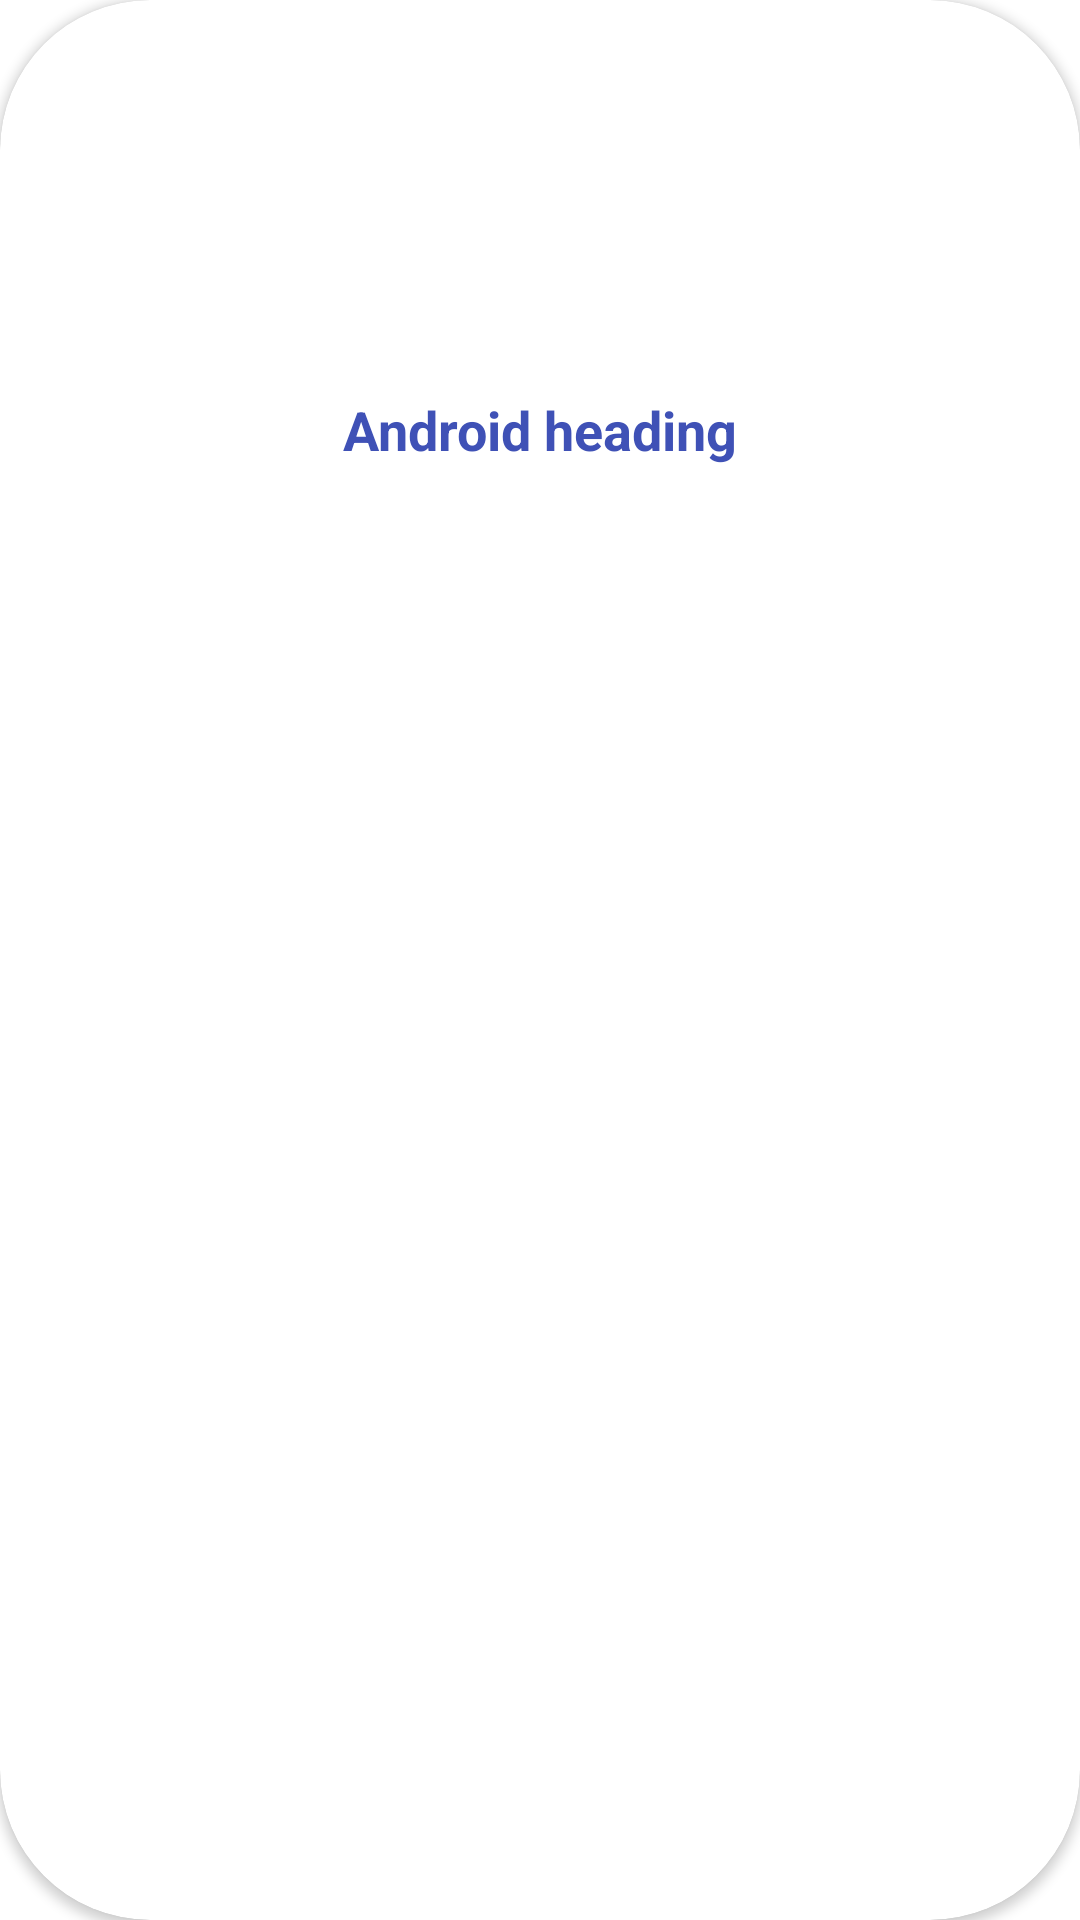

Android layout source for this screen:
<!-- AndroidManifest.xml: application theme Theme.Agro -->
<!-- res/layout/news_rv_item.xml -->
<?xml version="1.0" encoding="utf-8"?>
<androidx.cardview.widget.CardView xmlns:android="http://schemas.android.com/apk/res/android"
    android:layout_width="match_parent"
    xmlns:app="http://schemas.android.com/apk/res-auto"
    android:layout_margin="8dp"
    app:cardCornerRadius="50dp"
    app:cardBackgroundColor="#FFFFFF"
    android:layout_height="wrap_content">
    <RelativeLayout
        android:layout_width="match_parent"
        android:layout_height="wrap_content">
        <ImageView
            android:layout_width="match_parent"
            android:layout_height="125dp"
            android:id="@+id/idIVNews"
            android:scaleType="center"/>
        <TextView
            android:layout_width="match_parent"
            android:layout_height="wrap_content"
            android:layout_below="@+id/idIVNews"
            android:text="Android heading"
            android:textAlignment="center"
            android:id="@+id/idTVNewsHeading"
            android:textColor="#3F51B6"
            android:padding="3dp"
            android:textSize="18sp"
            android:maxLines="2"
            android:textStyle="bold"
            android:layout_margin="3dp"/>















    </RelativeLayout>

</androidx.cardview.widget.CardView>
<!-- resources referenced by this layout -->
<resources>
  <style name="Theme.Agro" parent="Theme.MaterialComponents.DayNight.DarkActionBar">
          
          <item name="colorPrimary">#004FEE</item>
          <item name="colorPrimaryVariant">@color/purple_700</item>
          <item name="colorOnPrimary">@color/white</item>
          
          <item name="colorSecondary">@color/teal_200</item>
          <item name="colorSecondaryVariant">@color/teal_700</item>
          <item name="colorOnSecondary">@color/black</item>
          
          <item name="android:statusBarColor">#004FEE</item>
          
      </style>
  <!-- not gathered from this repository: default colours our renderer supplied (Android Studio template values) -->
  <color name="purple_700">#FF3700B3</color>
  <color name="teal_200">#FF03DAC5</color>
  <color name="teal_700">#FF018786</color>
  <color name="black">#FF000000</color>
  <color name="white">#FFFFFFFF</color>
</resources>
